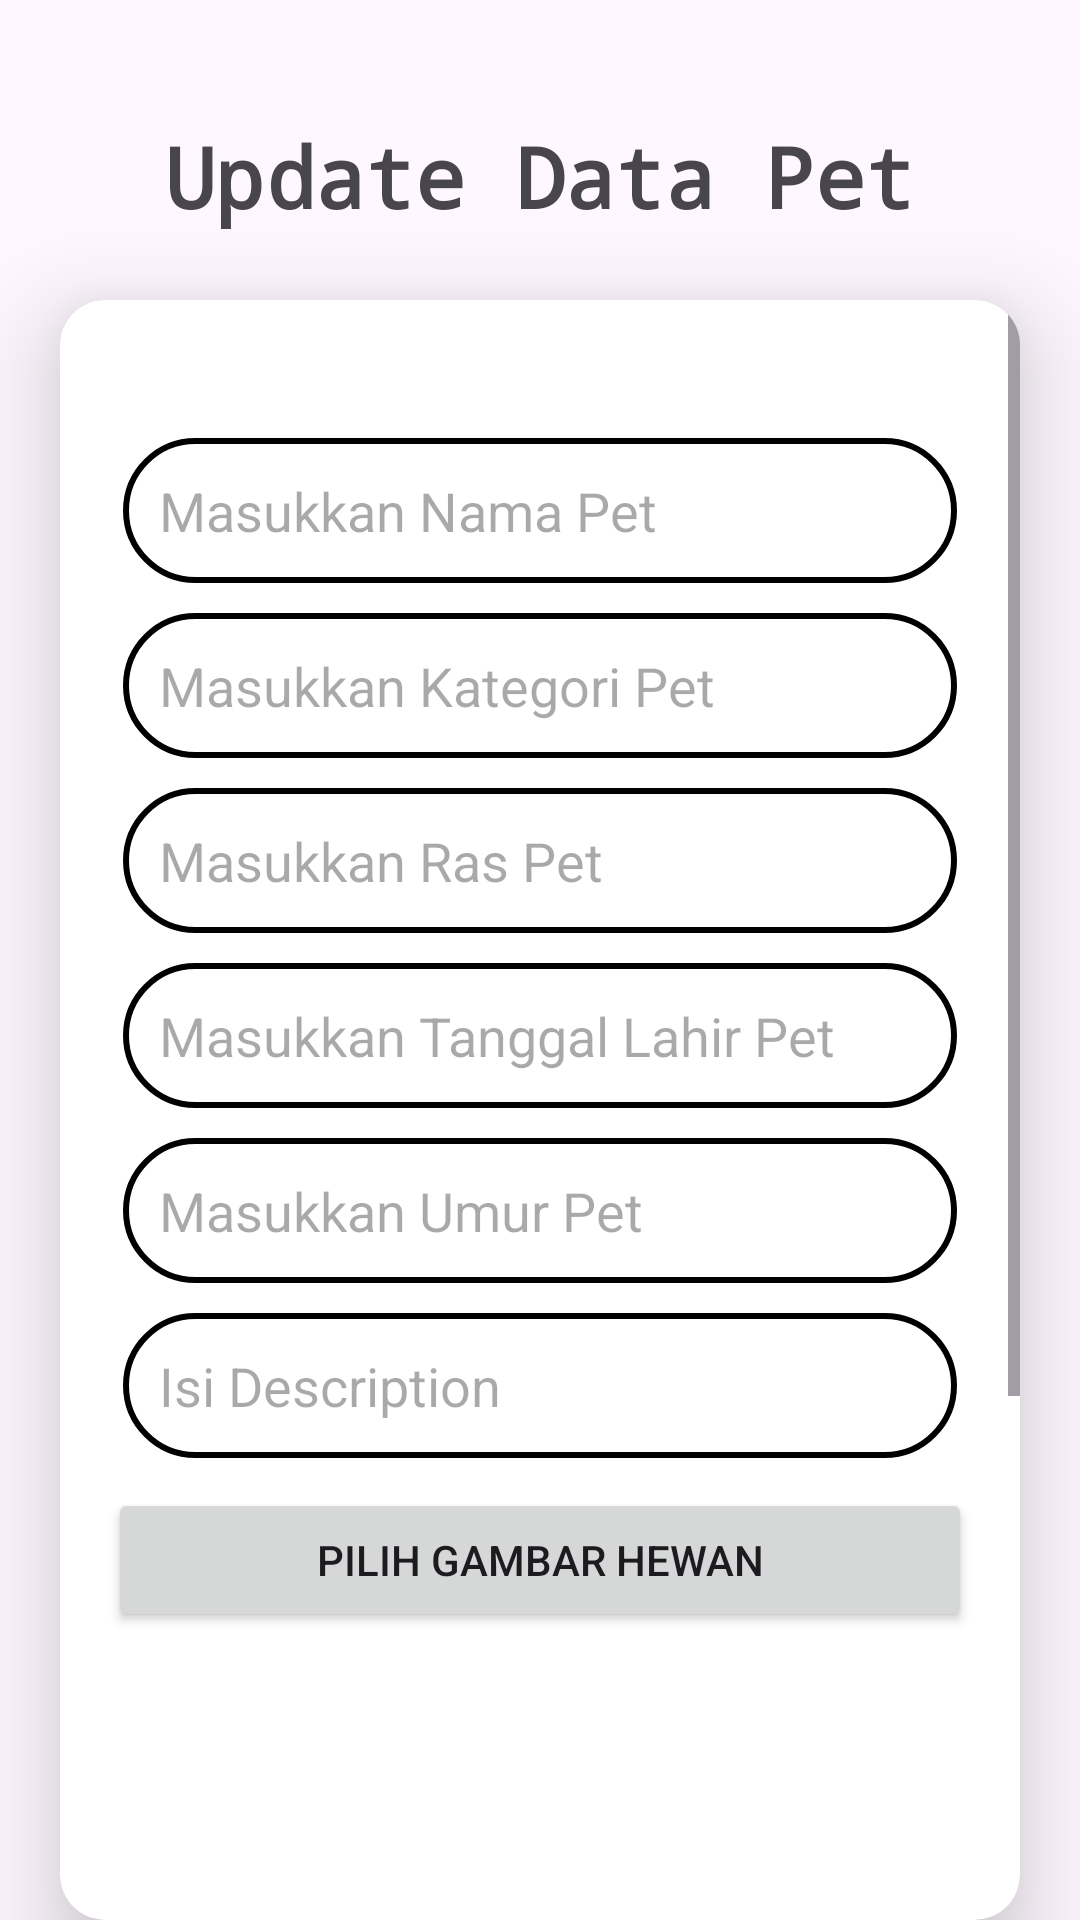

Layout XML and referenced resources for this Android screen:
<!-- AndroidManifest.xml: application theme Theme.ProjectPMobile -->
<!-- res/layout/activity_update_pet.xml -->
<?xml version="1.0" encoding="utf-8"?>
<RelativeLayout xmlns:android="http://schemas.android.com/apk/res/android"
    xmlns:app="http://schemas.android.com/apk/res-auto"
    xmlns:tools="http://schemas.android.com/tools"
    android:layout_width="match_parent"
    android:layout_height="match_parent"
    tools:context=".UpdatePetActivity">

    <TextView
        android:layout_width="match_parent"
        android:layout_height="wrap_content"
        android:layout_gravity="center_horizontal"
        android:layout_marginTop="40dp"
        android:fontFamily="monospace"
        android:text="Update Data Pet"
        android:textAlignment="center"
        android:textSize="28sp"
        android:textStyle="bold" />

    <androidx.cardview.widget.CardView
        android:layout_width="match_parent"
        android:layout_height="600dp"
        android:layout_marginStart="20dp"
        android:layout_marginTop="100dp"
        android:layout_marginEnd="20dp"
        app:cardCornerRadius="15dp"
        app:cardElevation="20dp">

        <ScrollView
            android:layout_width="match_parent"
            android:layout_height="wrap_content">

            <LinearLayout
                android:layout_width="match_parent"
                android:layout_height="match_parent"
                android:orientation="vertical"
                android:padding="16dp">

                <EditText
                    android:id="@+id/up_et_nama_pet"
                    android:layout_width="match_parent"
                    android:layout_height="wrap_content"
                    android:layout_marginLeft="5dp"
                    android:layout_marginTop="30dp"
                    android:layout_marginRight="5dp"
                    android:layout_marginBottom="5dp"
                    android:background="@drawable/border"
                    android:hint="Masukkan Nama Pet"
                    android:padding="12dp" />

                <EditText
                    android:id="@+id/up_et_kategori_pet"
                    android:layout_width="match_parent"
                    android:layout_height="wrap_content"
                    android:layout_margin="5dp"
                    android:background="@drawable/border"
                    android:hint="Masukkan Kategori Pet"
                    android:padding="12dp" />

                <EditText
                    android:id="@+id/up_et_ras_pet"
                    android:layout_width="match_parent"
                    android:layout_height="wrap_content"
                    android:layout_margin="5dp"
                    android:background="@drawable/border"
                    android:hint="Masukkan Ras Pet"
                    android:padding="12dp" />

                <EditText
                    android:id="@+id/up_et_tglLahir_pet"
                    android:layout_width="match_parent"
                    android:layout_height="wrap_content"
                    android:layout_margin="5dp"
                    android:background="@drawable/border"
                    android:hint="Masukkan Tanggal Lahir Pet"
                    android:padding="12dp" />

                <EditText
                    android:id="@+id/up_et_umur_pet"
                    android:layout_width="match_parent"
                    android:layout_height="wrap_content"
                    android:layout_margin="5dp"
                    android:background="@drawable/border"
                    android:hint="Masukkan Umur Pet"
                    android:padding="12dp" />

                <EditText
                    android:id="@+id/up_et_desc_pet"
                    android:layout_width="match_parent"
                    android:layout_height="wrap_content"
                    android:layout_margin="5dp"
                    android:background="@drawable/border"
                    android:hint="Isi Description"
                    android:inputType="textMultiLine"
                    android:padding="12dp" />

                <Button
                    android:id="@+id/up_btn_pilihImage_pet"
                    android:layout_width="match_parent"
                    android:layout_height="wrap_content"
                    android:layout_marginTop="5dp"
                    android:text="Pilih Gambar Hewan" />

                <ImageView
                    android:id="@+id/up_iv_tambahData_pet"
                    android:layout_width="match_parent"
                    android:layout_height="250dp"
                    android:layout_marginTop="10dp"
                    android:layout_marginBottom="5dp"
                    android:src="@drawable/upload_image_btn"
                    android:scaleType="fitCenter"/>

                <Button
                    android:id="@+id/up_btn_tambahData_pet"
                    android:layout_width="match_parent"
                    android:layout_height="wrap_content"
                    android:layout_marginTop="5dp"
                    android:layout_marginBottom="20dp"
                    android:text="Update Data" />

            </LinearLayout>
        </ScrollView>

    </androidx.cardview.widget.CardView>

</RelativeLayout>
<!-- resources referenced by this layout -->
<resources>
  <!-- drawable border (drawable) -->
  <?xml version="1.0" encoding="utf-8"?>
  <shape xmlns:android="http://schemas.android.com/apk/res/android"
      android:shape="rectangle">
      <stroke
          android:width="2dp"
          android:color="@color/Black"/>
      <corners
          android:radius="30dp"/>
  </shape>
  <style name="Theme.ProjectPMobile" parent="Base.Theme.ProjectPMobile" />
  <style name="Base.Theme.ProjectPMobile" parent="Theme.Material3.DayNight.NoActionBar">
          
          
      </style>
</resources>
